Run: headless pygame with SDL's dummy video driver; simulated clock (each Clock.tick advances the game by its frame time, no real sleeping); random seed 0; keys injected as events and as key.get_pressed() state; no mouse input.
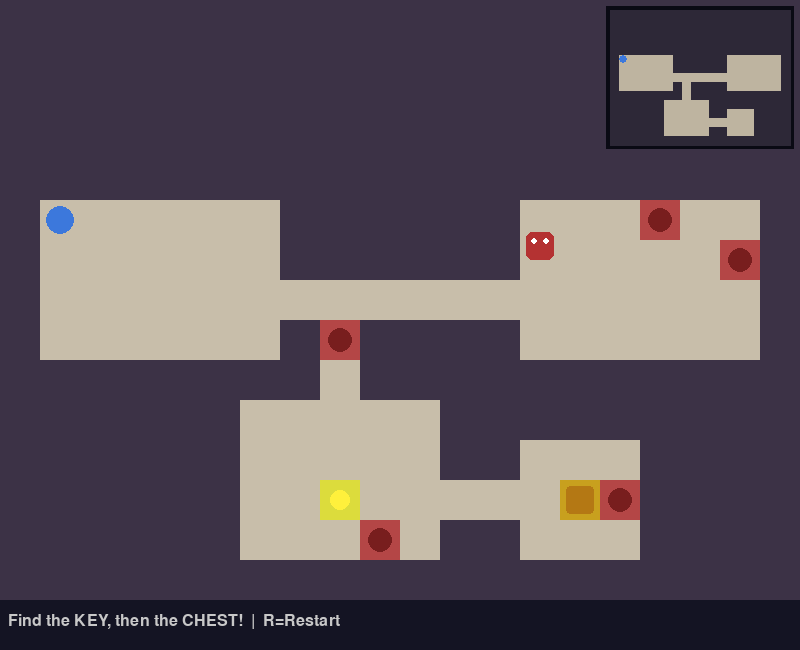
Frame 1 of 4 · flips 1–60 · no input
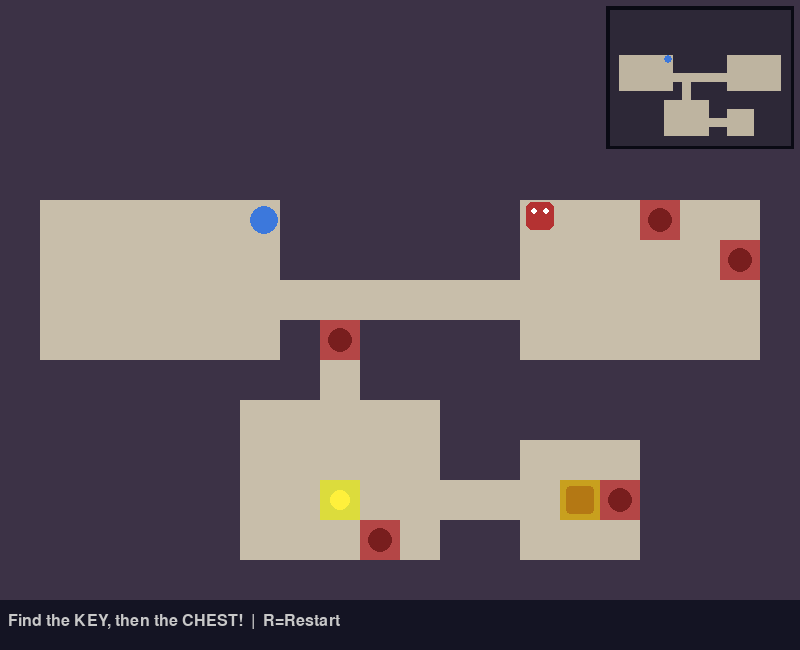
Frame 2 of 4 · flips 61–180 · tapped SPACE, RETURN · held RIGHT (→), D
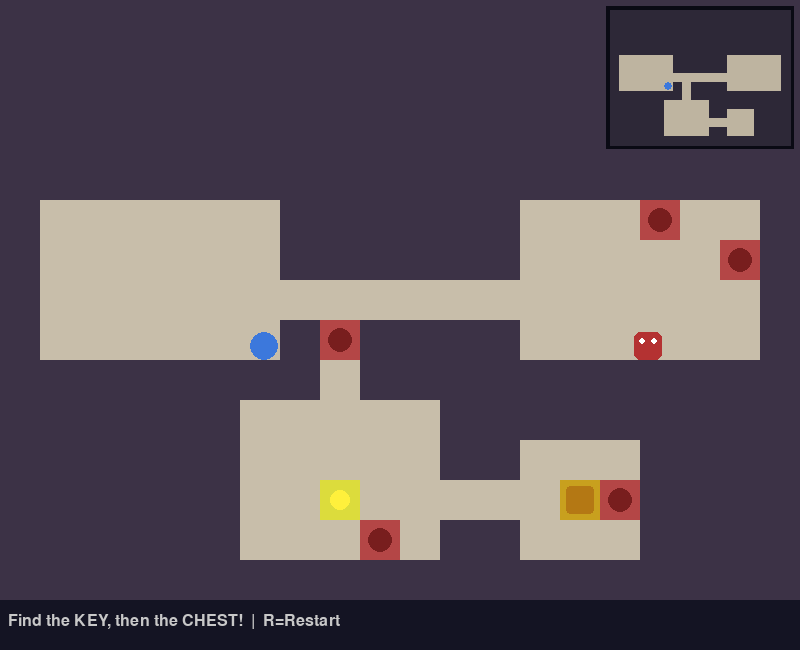
Frame 3 of 4 · flips 181–300 · held DOWN (↓), S
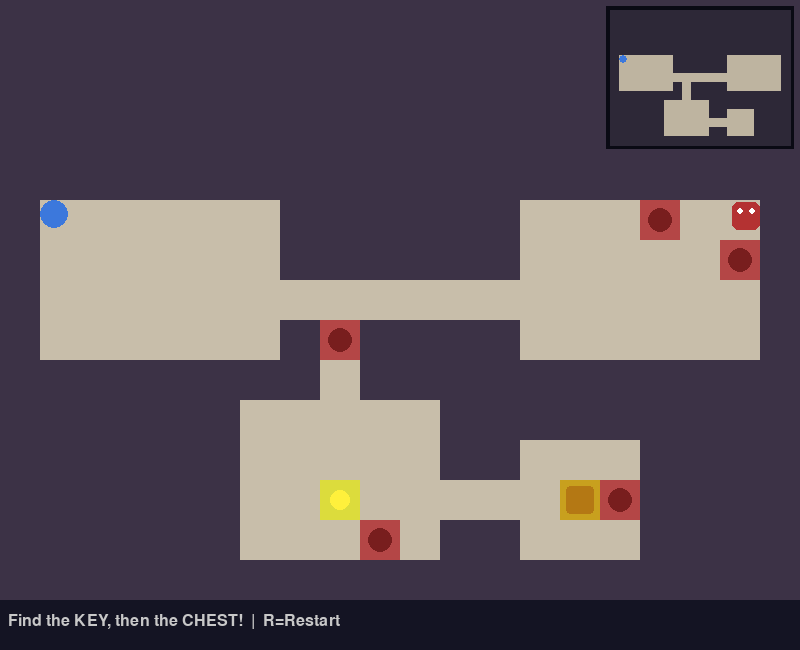
Frame 4 of 4 · flips 301–420 · held LEFT (←), A, UP (↑), W

The pygame program that drew these frames:

import pygame
import random

TILE = 40
COLS, ROWS = 20, 15

WALL, FLOOR, CHEST, KEY, TRAP = 0, 1, 2, 3, 4

SPEED = 3
GUARD_SPEED = 2


WIDTH = COLS * TILE
HEIGHT = ROWS * TILE + 50
FPS = 60


def generate_world():
    grid = [[WALL] * COLS for _ in range(ROWS)]
    rooms = []

    # Generate rooms
    for _ in range(12):
        w = random.randint(3, 6)
        h = random.randint(3, 5)

        x = random.randint(1, COLS - w - 1)
        y = random.randint(1, ROWS - h - 1)

        room = pygame.Rect(x, y, w, h)

        overlap = any(
            room.inflate(2, 2).colliderect(r)
            for r in rooms
        )

        if not overlap:
            rooms.append(room)

            for ry in range(y, y + h):
                for rx in range(x, x + w):
                    grid[ry][rx] = FLOOR

    # Make sure there are enough rooms
    if len(rooms) < 4:
        return generate_world()

    # Connect rooms
    for i in range(len(rooms) - 1):
        ax, ay = rooms[i].centerx, rooms[i].centery
        bx, by = rooms[i + 1].centerx, rooms[i + 1].centery

        # Horizontal corridor
        cx = ax

        while cx != bx:
            grid[ay][cx] = FLOOR
            cx += 1 if bx > cx else -1

        # Vertical corridor
        cy = ay

        while cy != by:
            grid[cy][bx] = FLOOR
            cy += 1 if by > cy else -1

    # Put chest and key in the last two rooms
    chest_room = rooms[-1]
    key_room = rooms[-2]

    chest_r = chest_room.centery
    chest_c = chest_room.centerx

    key_r = key_room.centery
    key_c = key_room.centerx

    grid[chest_r][chest_c] = CHEST
    grid[key_r][key_c] = KEY

    # Starting room
    start = rooms[0]

    # ------------------------------------------------
    # TASK 1: ADD FLOOR TRAPS
    # ------------------------------------------------

    trap_candidates = []

    for r in range(ROWS):
        for c in range(COLS):

            if grid[r][c] != FLOOR:
                continue

            # Do not put traps inside starting room
            if start.collidepoint(c, r):
                continue

            # Do not put traps on key/chest
            if (r, c) in [
                (key_r, key_c),
                (chest_r, chest_c)
            ]:
                continue

            trap_candidates.append((r, c))

    # Make sure there are enough trap locations
    if len(trap_candidates) < 5:
        return generate_world()

    random.shuffle(trap_candidates)

    # Place exactly 5 traps
    for r, c in trap_candidates[:5]:
        grid[r][c] = TRAP

    return grid, start


COLORS = {
    WALL: (60, 50, 70),
    FLOOR: (200, 190, 170),
    CHEST: (200, 160, 30),
    KEY: (220, 220, 60),
    TRAP: (180, 70, 70),
}


class Player:

    def __init__(self, x, y):
        self.rect = pygame.Rect(x, y, 28, 28)
        self.color = (60, 120, 220)
        self.has_key = False

    def move(self, keys, grid, rows, cols):

        dx = 0
        dy = 0

        if keys[pygame.K_LEFT] or keys[pygame.K_a]:
            dx = -SPEED

        if keys[pygame.K_RIGHT] or keys[pygame.K_d]:
            dx = SPEED

        if keys[pygame.K_UP] or keys[pygame.K_w]:
            dy = -SPEED

        if keys[pygame.K_DOWN] or keys[pygame.K_s]:
            dy = SPEED

        self._try_move(
            dx,
            0,
            grid,
            rows,
            cols
        )

        self._try_move(
            0,
            dy,
            grid,
            rows,
            cols
        )

    def _try_move(self, dx, dy, grid, rows, cols):

        new = self.rect.move(dx, dy)

        corners = [
            (new.left, new.top),
            (new.right - 1, new.top),
            (new.left, new.bottom - 1),
            (new.right - 1, new.bottom - 1),
        ]

        for px, py in corners:

            c = px // TILE
            r = py // TILE

            if (
                not (0 <= r < rows and 0 <= c < cols)
                or grid[r][c] == WALL
            ):
                return

        self.rect = new

    def draw(self, screen):

        pygame.draw.ellipse(
            screen,
            self.color,
            self.rect
        )

        # Show key indicator after collecting key
        if self.has_key:

            pygame.draw.circle(
                screen,
                (220, 220, 60),
                (
                    self.rect.right - 6,
                    self.rect.top + 6
                ),
                5
            )


# ====================================================
# TASK 2: ENEMY GUARD
# ====================================================

class Guard:

    def __init__(self, x, y):

        self.rect = pygame.Rect(
            x,
            y,
            28,
            28
        )

        self.color = (180, 50, 50)

        self.direction = random.choice([
            (GUARD_SPEED, 0),
            (-GUARD_SPEED, 0),
            (0, GUARD_SPEED),
            (0, -GUARD_SPEED)
        ])

    def move(self, grid, rows, cols):

        dx, dy = self.direction

        new = self.rect.move(
            dx,
            dy
        )

        corners = [
            (new.left, new.top),
            (new.right - 1, new.top),
            (new.left, new.bottom - 1),
            (new.right - 1, new.bottom - 1),
        ]

        blocked = False

        for px, py in corners:

            c = px // TILE
            r = py // TILE

            if (
                not (0 <= r < rows and 0 <= c < cols)
                or grid[r][c] == WALL
            ):
                blocked = True
                break

        if blocked:

            # Choose another direction
            self.direction = random.choice([
                (GUARD_SPEED, 0),
                (-GUARD_SPEED, 0),
                (0, GUARD_SPEED),
                (0, -GUARD_SPEED)
            ])

        else:

            self.rect = new

    def draw(self, screen):

        pygame.draw.rect(
            screen,
            self.color,
            self.rect,
            border_radius=6
        )

        # Guard eyes
        pygame.draw.circle(
            screen,
            (255, 255, 255),
            (
                self.rect.left + 8,
                self.rect.top + 9
            ),
            3
        )

        pygame.draw.circle(
            screen,
            (255, 255, 255),
            (
                self.rect.left + 20,
                self.rect.top + 9
            ),
            3
        )


class GameEngine:

    def __init__(self):

        pygame.init()

        self.screen = pygame.display.set_mode(
            (WIDTH, HEIGHT)
        )

        pygame.display.set_caption(
            "Treasure Hunt"
        )

        self.clock = pygame.time.Clock()

        self.font = pygame.font.SysFont(
            "monospace",
            24
        )

        self.big_font = pygame.font.SysFont(
            "monospace",
            40,
            bold=True
        )

        self.reset()

    def reset(self):

        self.grid, start = generate_world()

        # Starting position
        if start:

            sx = start.x * TILE + 6
            sy = start.y * TILE + 6

        else:

            sx = TILE + 6
            sy = TILE + 6

        self.player = Player(
            sx,
            sy
        )

        # ------------------------------------------------
        # Store exact starting position
        # ------------------------------------------------

        self.start_pos = (
            sx,
            sy
        )

        # ------------------------------------------------
        # TASK 2: CREATE GUARD
        # ------------------------------------------------

        guard_candidates = []

        for r in range(ROWS):
            for c in range(COLS):

                # Guard must be on normal floor
                if self.grid[r][c] != FLOOR:
                    continue

                # Do not spawn inside starting room
                if start and start.collidepoint(c, r):
                    continue

                # Keep guard away from starting position
                distance_from_start = (
                    abs(c - start.centerx)
                    + abs(r - start.centery)
                )

                if distance_from_start < 6:
                    continue

                guard_candidates.append(
                    (r, c)
                )

        if guard_candidates:

            gr, gc = random.choice(
                guard_candidates
            )

            gx = gc * TILE + 6
            gy = gr * TILE + 6

            self.guard = Guard(
                gx,
                gy
            )

        else:

            self.guard = None

        self.won = False

        self.status = (
            "Find the KEY, then the CHEST!"
        )

    def handle_events(self):

        for event in pygame.event.get():

            if event.type == pygame.QUIT:
                return False

            if (
                event.type == pygame.KEYDOWN
                and event.key == pygame.K_r
            ):
                self.reset()

        return True

    def update(self):

        if self.won:
            return

        # ------------------------------------------------
        # PLAYER MOVEMENT
        # ------------------------------------------------

        keys = pygame.key.get_pressed()

        self.player.move(
            keys,
            self.grid,
            ROWS,
            COLS
        )

        # ------------------------------------------------
        # TASK 2: GUARD MOVEMENT
        # ------------------------------------------------

        if self.guard:

            self.guard.move(
                self.grid,
                ROWS,
                COLS
            )

            # Check collision between player and guard
            if self.player.rect.colliderect(
                self.guard.rect
            ):

                self.player.rect.topleft = (
                    self.start_pos
                )

                self.status = (
                    "Guard caught you! Back to start!"
                )

        # ------------------------------------------------
        # CHECK PLAYER'S CURRENT TILE
        # ------------------------------------------------

        pr = (
            self.player.rect.centery
            // TILE
        )

        pc = (
            self.player.rect.centerx
            // TILE
        )

        if 0 <= pr < ROWS and 0 <= pc < COLS:

            cell = self.grid[pr][pc]

            # ============================================
            # TASK 1: FLOOR TRAP
            # ============================================

            if cell == TRAP:

                # Return player to exact starting position
                self.player.rect.topleft = (
                    self.start_pos
                )

                self.status = (
                    "Trap! Back to start!"
                )

            # ============================================
            # KEY
            # ============================================

            elif cell == KEY:

                self.player.has_key = True

                # Remove key after collecting it
                self.grid[pr][pc] = FLOOR

                self.status = (
                    "Got the key! Find the CHEST!"
                )

            # ============================================
            # CHEST
            # ============================================

            elif (
                cell == CHEST
                and self.player.has_key
            ):

                self.won = True

                self.status = (
                    "Treasure found!"
                )

    def draw(self):

        self.screen.fill(
            (30, 25, 40)
        )

        # ------------------------------------------------
        # DRAW DUNGEON
        # ------------------------------------------------

        for r in range(ROWS):

            for c in range(COLS):

                cell = self.grid[r][c]

                rect = pygame.Rect(
                    c * TILE,
                    r * TILE,
                    TILE,
                    TILE
                )

                pygame.draw.rect(
                    self.screen,
                    COLORS[cell],
                    rect
                )

                # ----------------------------------------
                # DRAW KEY
                # ----------------------------------------

                if cell == KEY:

                    pygame.draw.circle(
                        self.screen,
                        (255, 240, 60),
                        (
                            c * TILE + TILE // 2,
                            r * TILE + TILE // 2
                        ),
                        10
                    )

                # ----------------------------------------
                # DRAW CHEST
                # ----------------------------------------

                elif cell == CHEST:

                    pygame.draw.rect(
                        self.screen,
                        (180, 120, 20),
                        rect.inflate(-12, -12),
                        border_radius=4
                    )

                # ----------------------------------------
                # TASK 1: DRAW TRAP
                # ----------------------------------------

                elif cell == TRAP:

                    pygame.draw.circle(
                        self.screen,
                        (120, 30, 30),
                        (
                            c * TILE + TILE // 2,
                            r * TILE + TILE // 2
                        ),
                        12
                    )

        # ------------------------------------------------
        # TASK 2: DRAW GUARD
        # ------------------------------------------------

        if self.guard:

            self.guard.draw(
                self.screen
            )

        # ------------------------------------------------
        # DRAW PLAYER
        # ------------------------------------------------

        self.player.draw(
            self.screen
        )

        # ------------------------------------------------
        # TASK 3: DRAW MINI-MAP
        # ------------------------------------------------

        self.draw_minimap()

        # ------------------------------------------------
        # HUD
        # ------------------------------------------------

        hud = pygame.Rect(
            0,
            ROWS * TILE,
            WIDTH,
            50
        )

        pygame.draw.rect(
            self.screen,
            (20, 20, 35),
            hud
        )

        st = self.font.render(
            self.status + "  |  R=Restart",
            True,
            (200, 200, 200)
        )

        self.screen.blit(
            st,
            (
                8,
                ROWS * TILE + 13
            )
        )

        # ------------------------------------------------
        # WIN SCREEN
        # ------------------------------------------------

        if self.won:

            overlay = pygame.Surface(
                (WIDTH, ROWS * TILE),
                pygame.SRCALPHA
            )

            overlay.fill(
                (0, 0, 0, 140)
            )

            self.screen.blit(
                overlay,
                (0, 0)
            )

            msg = self.big_font.render(
                "TREASURE FOUND!",
                True,
                (220, 180, 30)
            )

            sub = self.font.render(
                "Press R to Play Again",
                True,
                (180, 180, 180)
            )

            self.screen.blit(
                msg,
                (
                    WIDTH // 2
                    - msg.get_width() // 2,
                    ROWS * TILE // 2 - 30
                )
            )

            self.screen.blit(
                sub,
                (
                    WIDTH // 2
                    - sub.get_width() // 2,
                    ROWS * TILE // 2 + 20
                )
            )

        pygame.display.flip()

    # ------------------------------------------------
    # TASK 3: MINI-MAP
    # ------------------------------------------------

    def draw_minimap(self):

        # Small map in the top-right corner
        map_w = 180
        map_h = 135
        map_x = WIDTH - map_w - 10
        map_y = 10
        cell_w = map_w / COLS
        cell_h = map_h / ROWS

        # Background/border
        pygame.draw.rect(
            self.screen,
            (10, 10, 20),
            (map_x - 4, map_y - 4, map_w + 8, map_h + 8)
        )

        # Draw dungeon layout
        for r in range(ROWS):
            for c in range(COLS):
                cell = self.grid[r][c]

                if cell == WALL:
                    color = (45, 40, 55)
                else:
                    color = (190, 180, 160)

                rect = pygame.Rect(
                    int(map_x + c * cell_w),
                    int(map_y + r * cell_h),
                    max(1, int(cell_w + 1)),
                    max(1, int(cell_h + 1))
                )
                pygame.draw.rect(self.screen, color, rect)

        # Mark player's current position
        player_c = self.player.rect.centerx // TILE
        player_r = self.player.rect.centery // TILE

        if 0 <= player_r < ROWS and 0 <= player_c < COLS:
            player_x = int(map_x + (player_c + 0.5) * cell_w)
            player_y = int(map_y + (player_r + 0.5) * cell_h)
            pygame.draw.circle(
                self.screen,
                (60, 120, 220),
                (player_x, player_y),
                4
            )

    def run(self):

        running = True

        while running:

            running = self.handle_events()

            self.update()

            self.draw()

            self.clock.tick(FPS)

        pygame.quit()


if __name__ == "__main__":

    engine = GameEngine()
    engine.run()
